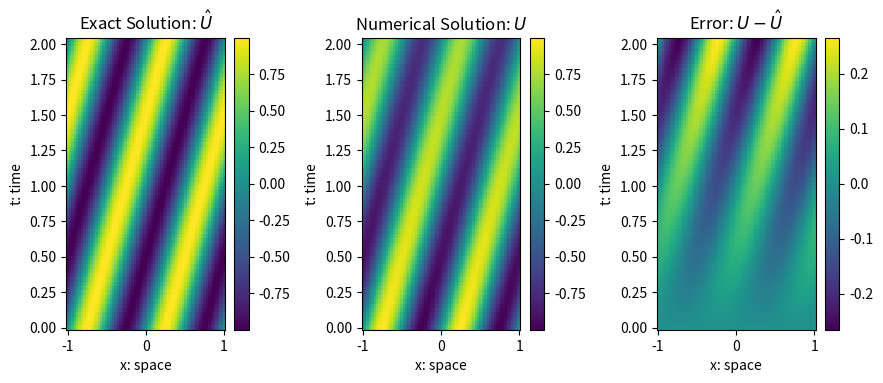

Write the Python code that produced this figure.
import numpy as np
from scipy.sparse import diags
import matplotlib.pyplot as plt

def u_exact(x,t,a):
    
    y = x-a*t
    func = np.sin(2*np.pi*y) 

    return func
 
def solve_advection(m,a,k=None,T=None):

    # Number of spacial grid points
    N = m+2

    # Define the main diagonal
    main_diag = np.ones(N)

    # Define the off diagonals
    off_diag = -1*np.ones(N - 1)
    
    one_diag = -1*np.ones(1)

    # Create the diagonals
    diagonals = [off_diag,main_diag,one_diag]

    # Create A matrix
    h = 2/(N-1)
    A = -a*diags(diagonals, [-1, 0, N-1], format='csr') / h

    if not k:
        k = h

    if not (k*a/h <= 1):
        raise Exception("Invalid scheme")
     
    def forward(U,k):
        return k*A@U + U

    x = np.linspace(-1,1,N)
    U = u_exact(x,0,a).reshape((N, 1))

    if not T:
        T = 2
    t = 0

    M = int(np.ceil(T/k))+2
    Tarr = np.zeros(M)
    Uarr = np.zeros([M,N])
    Uarr[0,:] = U.ravel()

    i = 1
    while t < T:
        
        # Update solution
        U = forward(U,k)
        U[0] = U[-1]
        Uarr[i,:] = U.ravel()
        
        # update time
        t += k
        Tarr[i] = t
        
        # update counter
        i += 1

    Uarr = Uarr[:i,:]
    Tarr = Tarr[:i]


    return Tarr, Uarr, x
    

def solution_check(Tarr, u, x, a, plot):

    # Computing the error 
    X,T_mesh = np.meshgrid(x,Tarr)

    uexact = u_exact(X,T_mesh,a)
 
    # Computing error first
    err = u - uexact

    if plot == True:

        fig, ax = plt.subplots(1, 3, figsize=(10, 4))
        
        cbar_fraction = 0.09
        ax0 = ax[0].pcolormesh(X, T_mesh, uexact)
        ax[0].set_title(r"Exact Solution: $\hat{U}$")
        ax[0].set_xlabel("x: space")
        ax[0].set_ylabel("t: time")
        fig.colorbar(ax0, ax=ax[0], fraction=cbar_fraction)

        ax1 = ax[1].pcolormesh(X, T_mesh, u)
        ax[1].set_title("Numerical Solution: $U$")
        ax[1].set_xlabel("x: space")
        ax[1].set_ylabel("t: time")
        fig.colorbar(ax1, ax=ax[1], fraction=cbar_fraction)

        ax2 = ax[2].pcolormesh(X, T_mesh, err)
        ax[2].set_title("Error: $U-\hat{U}$")
        ax[2].set_xlabel("x: space")
        ax[2].set_ylabel("t: time")
        fig.colorbar(ax2, ax=ax[2], fraction=cbar_fraction)

        fig.subplots_adjust(wspace=0.6,bottom=0.15)
        plt.show()

    return err

#%%

if __name__ == "__main__":

    # Define the size of your matrix
    m = 2**6  # Replace with the actual size of your matrix
    a = 0.5

    Tarr, Uarr, x = solve_advection(m,a)
    solution_check(Tarr, Uarr, x, a, True)


